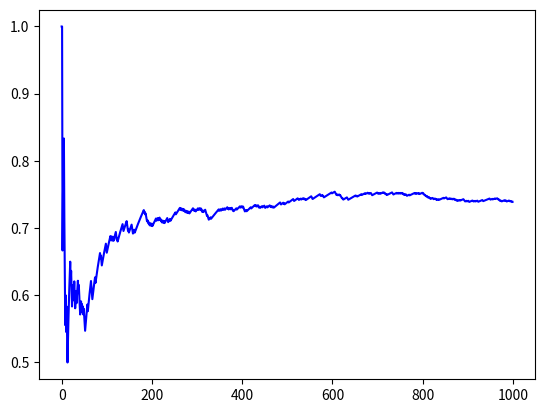

The matplotlib source for this figure:
import numpy as np
import matplotlib.pyplot as plt

games = 1000
fichas = 0
ganados = 0

stats = []

for game in range(1, games + 1):
  dado1 = np.random.choice(range(1,5), 1)
  dado2 = np.random.choice(range(1,4), 1)
  suma = dado1 + dado2

  if suma > 3 or suma > 4 or suma > 5: 
    ganados += 1
    fichas += 1
  elif suma < 3 or suma < 4 or suma < 5:
    fichas -= 1

  stats += [ganados/game]  

print('% de partidas ganadas', ganados/games)
print('% de partidas perdidas', (1 - ganados/games))
print('Balance neto de ganancia', fichas)

plt.plot(stats, 'b', label='Ganados')
plt.show()